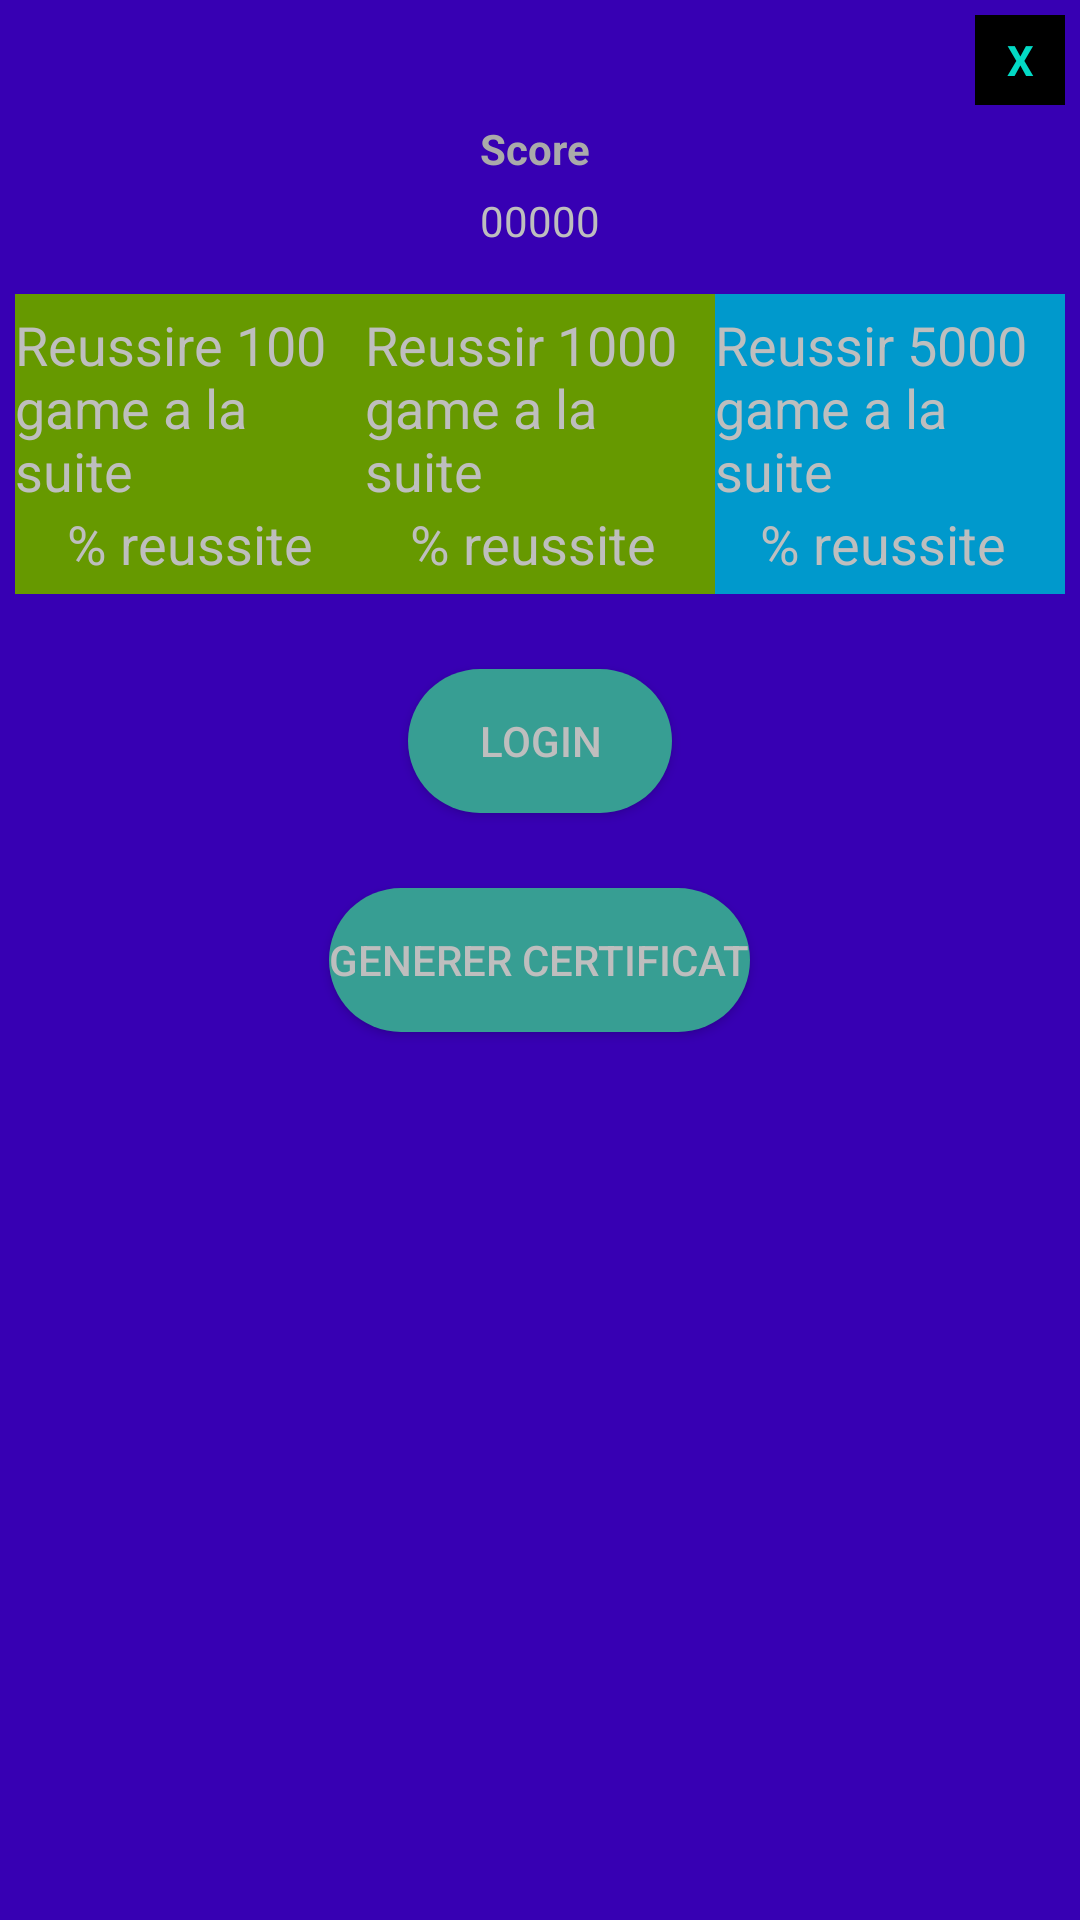

Android layout source for this screen:
<!-- AndroidManifest.xml: application theme AppTheme.NoActionBar -->
<!-- res/layout/parametre_pop_up.xml -->
<?xml version="1.0" encoding="utf-8"?>

<LinearLayout xmlns:android="http://schemas.android.com/apk/res/android"
    android:orientation="vertical"
    android:layout_width="350dp"
    android:layout_height="475dp"
    android:background="@color/colorPrimaryDark"
    android:padding="5dp"
    android:layout_gravity="center">

    <TextView
        android:id="@+id/txtclose"
        android:layout_width="30dp"
        android:layout_height="30dp"
        android:textColor="@color/colorAccent"
        android:text="X"
        android:textStyle="bold"
        android:layout_gravity="end"
        android:gravity="center"
        android:background="@android:color/black"/>

    <LinearLayout
        android:layout_width="match_parent"
        android:layout_height="wrap_content"
        android:orientation="vertical">


        <TextView
            android:layout_width="wrap_content"
            android:layout_height="wrap_content"
            android:text="Score "
            android:textStyle="bold"
            android:textColor="@android:color/darker_gray"
            android:layout_gravity="center_horizontal"
            android:layout_marginTop="5dp"/>
        <TextView
            android:layout_width="wrap_content"
            android:layout_height="wrap_content"
            android:text=" 00000 "
            android:id="@+id/valeurscore"
            android:textColor="@android:color/secondary_text_dark"
            android:layout_gravity="center_horizontal"
            android:layout_marginTop="5dp"/>
    </LinearLayout>


    <LinearLayout
        android:layout_marginTop="15dp"
        android:orientation="horizontal"
        android:layout_width="match_parent"
        android:layout_height="wrap_content">
        <LinearLayout
            android:background="@android:color/holo_green_dark"
            android:gravity="center"
            android:orientation="vertical"
            android:layout_weight="1"
            android:layout_width="0dp"
            android:layout_height="100dp">

            <TextView
                android:layout_width="wrap_content"
                android:layout_height="wrap_content"
                android:text="Reussire 100 game a la suite"
                android:id="@+id/mission1"
                android:textSize="18sp"
                android:textColor="@android:color/secondary_text_dark"/>
            <TextView
                android:layout_width="wrap_content"
                android:layout_height="wrap_content"
                android:text="% reussite"
                android:id="@+id/valeurmission1"
                android:textSize="18sp"
                android:textColor="@android:color/secondary_text_dark"/>
        </LinearLayout>

        <LinearLayout
            android:background="@android:color/holo_green_dark"
            android:gravity="center"
            android:orientation="vertical"
            android:layout_weight="1"
            android:layout_width="0dp"
            android:layout_height="100dp">

            <TextView
                android:layout_width="wrap_content"
                android:layout_height="wrap_content"
                android:text="Reussir 1000 game a la suite "
                android:textSize="18sp"
                android:textColor="@android:color/secondary_text_dark"
                />
            <TextView
                android:layout_width="wrap_content"
                android:layout_height="wrap_content"
                android:text="% reussite "
                android:id="@+id/valeurmission2"
                android:textSize="18sp"
                android:textColor="@android:color/secondary_text_dark"
                />
        </LinearLayout>


        <LinearLayout
            android:background="@android:color/holo_blue_dark"
            android:gravity="center"
            android:orientation="vertical"
            android:layout_weight="1"
            android:layout_width="0dp"
            android:layout_height="100dp">

            <TextView
                android:layout_width="wrap_content"
                android:layout_height="wrap_content"
                android:text="Reussir 5000 game a la suite "
                android:textSize="18sp"
                android:textColor="@android:color/secondary_text_dark"                />
            <TextView
                android:layout_width="wrap_content"
                android:layout_height="wrap_content"
                android:text="% reussite "
                android:id="@+id/valeurmission3"
                android:textSize="18sp"
                android:textColor="@android:color/secondary_text_dark"/>
        </LinearLayout>


    </LinearLayout>

    <Button
    android:id="@+id/btnfollow"
    android:layout_width="wrap_content"
    android:layout_height="wrap_content"
    android:text="Login"
    android:onClick="onClickLOGIN"
    android:layout_marginTop="25dp"
    android:layout_gravity="center_horizontal"
        android:background="@drawable/boutton_custom"


    android:textColor="@android:color/secondary_text_dark"/>


    <Button
        android:id="@+id/btncertificat"
        android:layout_width="wrap_content"
        android:layout_height="wrap_content"
        android:text="Generer Certificat"
        android:onClick="onClickGenerate"
        android:layout_marginTop="25dp"
        android:layout_gravity="center_horizontal"
        android:background="@drawable/boutton_custom"
        android:textColor="@android:color/secondary_text_dark"/>




</LinearLayout>
<!-- resources referenced by this layout -->
<resources>
  <!-- drawable boutton_custom (drawable) -->
  <?xml version="1.0" encoding="utf-8"?>
  
  <selector xmlns:android="http://schemas.android.com/apk/res/android">
  
  
      <item
          android:state_pressed="true">
          <shape
              android:shape="rectangle">
              <corners
                  android:bottomLeftRadius="70dp"
                  android:radius="70dp"
                  android:topRightRadius="70dp"
                  android:topLeftRadius="70dp"
                  android:bottomRightRadius="70dp"/>
              <size
                  android:height="30dp"/>
              <solid
                  android:color="#2a756d"/>
          </shape>
      </item>
      <item>
          <shape
              android:shape="rectangle">
              <corners
                  android:bottomLeftRadius="70dp"
                  android:radius="70dp"
                  android:topRightRadius="70dp"
                  android:topLeftRadius="70dp"
                  android:bottomRightRadius="70dp"/>
              <size
                  android:height="30dp"/>
              <solid
                  android:color="#379e93"/>
          </shape>
      </item>
  
  </selector>
  <style name="AppTheme.NoActionBar">
          <item name="windowActionBar">false</item>
          <item name="windowNoTitle">true</item>
      </style>
  <!-- not gathered from this repository: default colours our renderer supplied (Android Studio template values) -->
  <color name="colorPrimaryDark">#FF3700B3</color>
  <color name="colorAccent">#FF03DAC5</color>
</resources>
